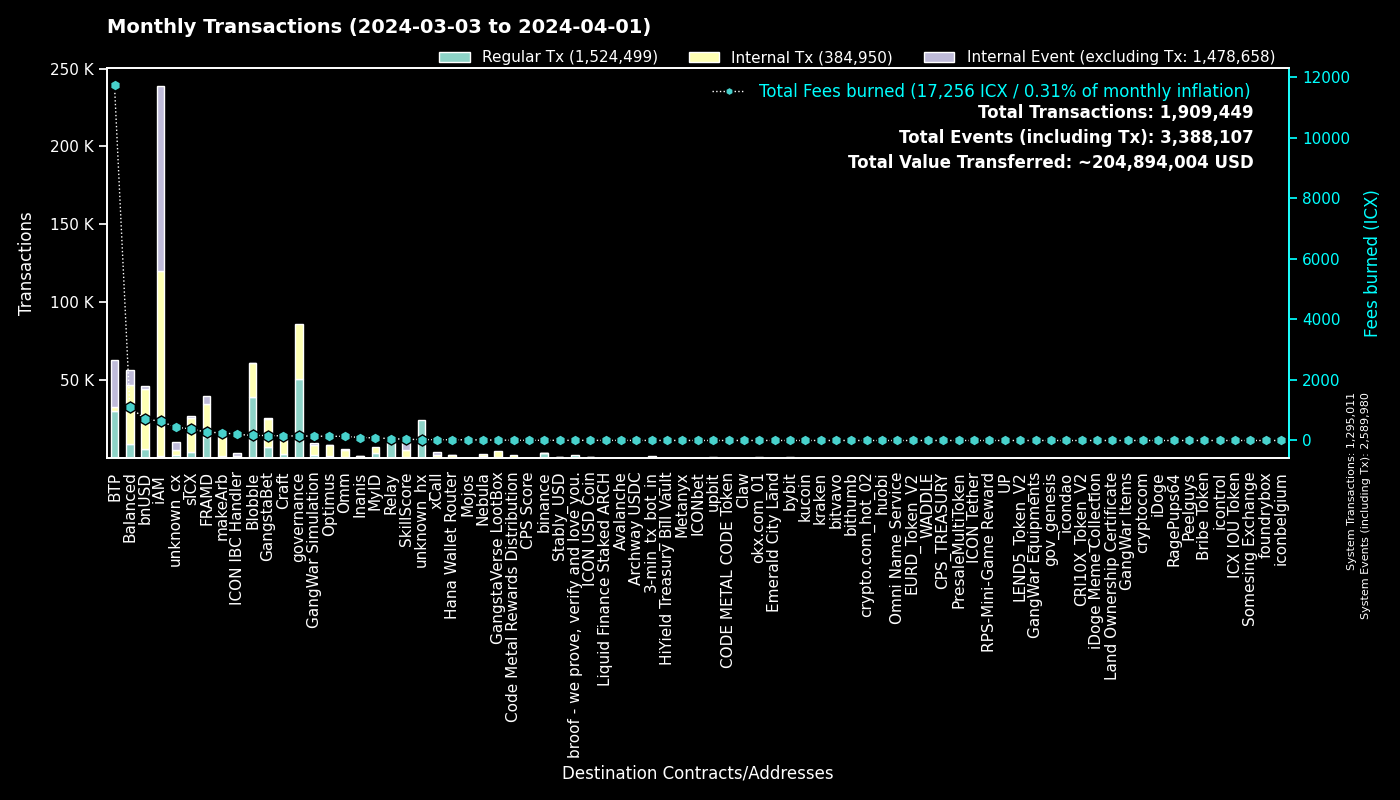

Source data for this figure (header and first rows):
to, Regular Tx, Fees burned, to_def, Internal Tx, Internal Event (excluding Tx), group
0, 1294939, 0.0, System, 72, 1294969, System
cx00000000000000000000000000000000000000…, 50719, 148.3, governance, 35181, 0, governance
cxee7a00755a757e3c519a0616456030e33dc9d4…, 29839, 11695, BTP_2, 0, 29872, BTP
cxf14dea1cff7ceb29a46e6d04533a08f84441e4…, 20867, 91.03, Blobble Stake Token, 21604, 26, Blobble
cxf2ca3b655a782f39227934d37ff3b77f9b1ebc…, 18260, 74.37, Blobble, 0, 0, Blobble
cx2aa9b28a657e3121b75d3d4fe65e569398645d…, 13363, 170.9, FRAMD Token, 16327, 1239, FRAMD
cxca5faa5a71d986a2e84dd7e6f5ff791d29901e…, 12744, 58.79, Relay_4, 0, 0, Relay
cx88fd7df7ddff82f7cc735c871dc519838cb235…, 5883, 707.8, bnUSD, 38473, 2068, bnUSD
cx2609b924e33ef00b648a409245c7ea394c4678…, 4014, 383.1, sICX, 21732, 1353, sICX
cxe5c2c460364acc5f8c1d5ca925930043d8d9c9…, 3489, 16.48, GangstaBet Crown, 3632, 0, GangstaBet
cx66d4d90f5f113eba575bf793570135f9b10cec…, 3375, 280.4, balanced_loans, 9144, 5794, Balanced
hxb568381d35d3e7a6383200e8a0d30310af20b9…, 3194, 3.993, binance_hot, 0, 0, binance
cxba62bb61baf8dd8b6a04633fe33806547785a0…, 2356, 72.74, MyID_3, 2348, 0, MyID
cx28b2ec885b50c8a93da752f2d0467a67127a70…, 2003, 70, CROWN, 7886, 272, GangstaBet
cx5a0af85407c69945eb318d4ac18e9e84218416…, 1941, 144.4, GangWar Simulation, 6282, 1416, GangWar Simulation
cx69bcdf1753472c1444188ec3f5188657e30c83…, 1826, 5.236, broof - we prove, verify and love you., 0, 0, broof - we prove, verify and love you.
hx11de4e28be4845de3ea392fd8d758655bf766c…, 1614, 2.018, 3-min_tx_bot_in, 0, 0, 3-min_tx_bot_in
cx12a58f7ab2cf2b08b426c490a91a9cb03ea051…, 1465, 275.3, unknown_cx, 84, 4757, unknown_cx
cx32743b6f4588f5c1b025c5bb732ac623493654…, 1374, 6.301, Craft, 1363, 0, Craft
cx694e8c9f1a05c8c3719f30d46b97697960e428…, 1288, 12.16, MyID_2, 1288, 0, MyID
cx14002628a4599380f391f708843044bc93dce2…, 1282, 632.4, iAM Div, 118424, 118512, iAM
cxe65f3286902be43e00a5013cb1dc300ec8e51f…, 1181, 255.6, makeArb, 15696, 147, makeArb
cx622bbab73698f37dbef53955fd3decffeb0b0c…, 1128, 203.4, ICON IBC Handler, 294, 1683, ICON IBC Handler
cxf61cd5a45dc9f91c15aa65831a30a90d59a096…, 1109, 134.9, balanced_baln, 6312, 782, Balanced
cxa0af3165c08318e988cb30993b3048335b94af…, 950, 34.8, balanced_dex, 2451, 289, Balanced
cxd17316e24ee40f2ef8ed6f3a497311db1b3520…, 803, 13.84, GangstaVerse LootBox, 3921, 0, GangstaVerse LootBox
cx21e94c08c03daee80c25d8ee3ea22a20786ec2…, 784, 157.5, balanced_router, 9454, 1072, Balanced
cx57d7acf8b5114b787ecdd99ca460c2272e4d91…, 780, 14.32, NebulaPlanetToken, 915, 0, Nebula
hx85532472e789802a943bd34a8aeb86668bc232…, 684, 0.855, okx.com_01, 0, 0, okx.com_01
cxb6be11a27f21ad82c7475aa215e3635fafd7f1…, 663, 7.867, gangstabet_game, 3085, 0, GangstaBet
cx10d59e8103ab44635190bd4139dbfd682fa2d0…, 603, 32.82, balanced_rewards, 1166, 861, Balanced
cx2dc662031f3d62bcdba4f63e9bf827767c8475…, 593, 39.05, SkillScore, 4737, 4884, SkillScore
cx7ecb16e4c143b95e01d05933c17cb986cfe618…, 570, 111.5, CraftRewards, 3891, 77, Craft
cx44250a12074799e26fdeee75648ae47e2cc842…, 547, 247.4, balanced_governance, 13, 1, Balanced
cxd82fb5d3effecd8c9071a4bba3856ad7222c4b…, 501, 31.26, Balanced Savings, 1596, 35, Balanced
cx30f18d26f45d990112a4cd4825c0b79af73aac…, 501, 101.4, Yetis, 4432, 4006, FRAMD
hx6b91c8dea3114de74ecfa85908b875778c2b59…, 486, 0.6075, bybit, 0, 0, bybit
cxe971c0a92c58db502e4a224efc6ba311eb1c17…, 463, 97.42, Inanis Treasury, 982, 126, Inanis
cxaa99a164586883eed0322d62a31946dfa9491f…, 448, 68.2, optimus_rewards, 1294, 60, Optimus
hxbb984f278abd66ae2155edbd91f8c87ce98411…, 432, 0.54, kucoin, 0, 0, kucoin
cxa07f426062a1384bdd762afa6a87d123fbc81c…, 424, 27.03, xCall, 1651, 1817, xCall
cx203d9cd2a669be67177e997b8948ce2c35caff…, 423, 76.95, balanced_dividends, 5189, 111, Balanced
hx68646780e14ee9097085f7280ab137c3633b4b…, 407, 0.5088, kraken_hot, 0, 0, kraken
cx334db6519871cb2bfd154cec0905ced4ea142d…, 397, 1.526, unknown_cx, 0, 0, unknown_cx
hxa390d24fdcba68515b492ffc553192802706a1…, 390, 0.4875, bitvavo_hot, 0, 0, bitvavo
cx9c4698411c6d9a780f605685153431dcda0460…, 380, 4.974, Auction, 1618, 19, Craft
cx85954d0dae92b63bf5cba03a59ca4ffe687bad…, 363, 2.68, NebulaMultiToken, 401, 0, Nebula
cx384018e03aa8b739472c7a0645b70df97550e2…, 311, 6.384, GangstaBet, 308, 0, GangstaBet
cx28497aef34ec44ad2be9249daddfbe34b54f30…, 310, 4.251, Balanced Bribe, 308, 0, Balanced
cx2e6d0fc0eca04965d06038c8406093337f085f…, 310, 28.64, Craft, 2221, 117, Craft
cx43e2eec79eb76293c298f2b17aec06097be606…, 307, 33.1, balanced_staking, 883, 98, Balanced
cx7b1843b7ef5368a080ccf59c0a9d1bdec474f9…, 307, 17.28, optimus_dividends, 2581, 0, Optimus
hx133323c2e990994816b548a9e7eb080a5eac80…, 289, 0.3613, unknown_hx, 0, 0, unknown_hx
hx294c5d0699615fc8d92abfe464a2601612d11b…, 287, 0.3588, crypto.com_hot_02, 0, 0, crypto.com_hot_02
hxd9fb974459fe46eb9d5a7c438f17ae6e75c0f2…, 284, 0.355, huobi, 0, 0, huobi
hx6d14b2b77a9e73c5d5804d43c7e3c3416648ae…, 279, 0.3488, bithumb_03, 0, 0, bithumb
cx8683d50b9f53275081e13b64fba9d6a56b7c57…, 266, 28.26, gangstabet_trade, 199, 0, GangstaBet
hx0e7ce4398a56e5bc7ad49e787556786f00c8ed…, 262, 0.3275, unknown_hx, 0, 0, unknown_hx
hx49b1556654e51f52d59a8222b4737ee7dccc6d…, 258, 0.3225, upbit_cold_02, 0, 0, upbit
cx1a29259a59f463a67bb2ef84398b30ca56b583…, 237, 46.01, omm_token, 2354, 100, Omm
... 4,931 more rows
